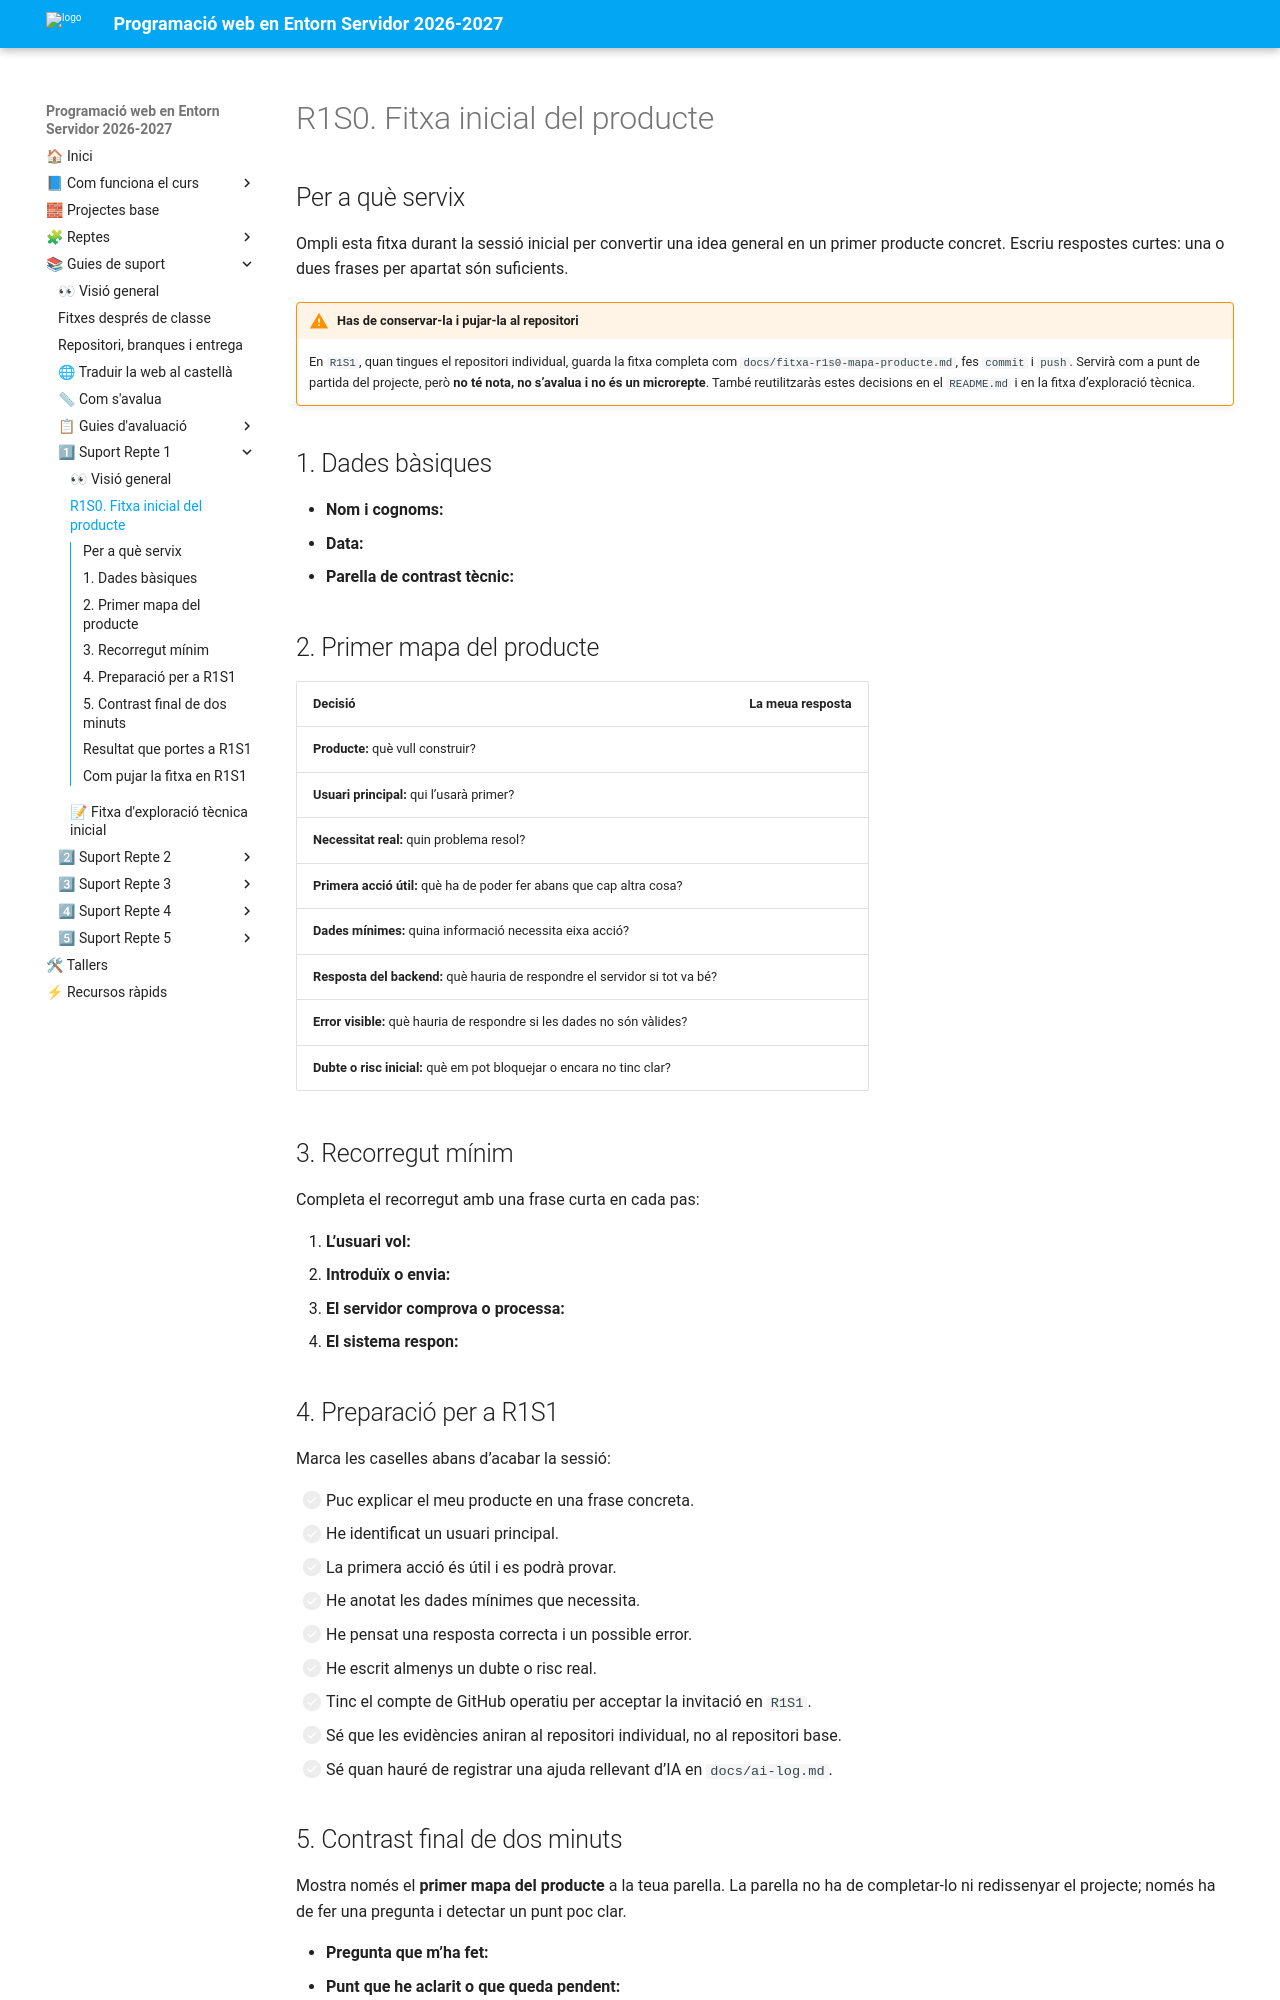

repository: cipfpbatoi/dwes2627 · page: 04_materials/repte_01/fitxa_r1s0_mapa_producte.html · generator: mkdocs

# R1S0. Fitxa inicial del producte

## Per a què servix

Ompli esta fitxa durant la sessió inicial per convertir una idea general en un primer producte concret. Escriu respostes curtes: una o dues frases per apartat són suficients.

!!! warning "Has de conservar-la i pujar-la al repositori"
    En `R1S1`, quan tingues el repositori individual, guarda la fitxa completa com `docs/fitxa-r1s0-mapa-producte.md`, fes `commit` i `push`. Servirà com a punt de partida del projecte, però **no té nota, no s’avalua i no és un microrepte**. També reutilitzaràs estes decisions en el `README.md` i en la fitxa d’exploració tècnica.

## 1. Dades bàsiques

- **Nom i cognoms:**
- **Data:**
- **Parella de contrast tècnic:**

## 2. Primer mapa del producte

| Decisió | La meua resposta |
|---|---|
| **Producte:** què vull construir? | |
| **Usuari principal:** qui l’usarà primer? | |
| **Necessitat real:** quin problema resol? | |
| **Primera acció útil:** què ha de poder fer abans que cap altra cosa? | |
| **Dades mínimes:** quina informació necessita eixa acció? | |
| **Resposta del backend:** què hauria de respondre el servidor si tot va bé? | |
| **Error visible:** què hauria de respondre si les dades no són vàlides? | |
| **Dubte o risc inicial:** què em pot bloquejar o encara no tinc clar? | |

## 3. Recorregut mínim

Completa el recorregut amb una frase curta en cada pas:

1. **L’usuari vol:**
2. **Introduïx o envia:**
3. **El servidor comprova o processa:**
4. **El sistema respon:**

## 4. Preparació per a R1S1

Marca les caselles abans d’acabar la sessió:

- [ ] Puc explicar el meu producte en una frase concreta.
- [ ] He identificat un usuari principal.
- [ ] La primera acció és útil i es podrà provar.
- [ ] He anotat les dades mínimes que necessita.
- [ ] He pensat una resposta correcta i un possible error.
- [ ] He escrit almenys un dubte o risc real.
- [ ] Tinc el compte de GitHub operatiu per acceptar la invitació en `R1S1`.
- [ ] Sé que les evidències aniran al repositori individual, no al repositori base.
- [ ] Sé quan hauré de registrar una ajuda rellevant d’IA en `docs/ai-log.md`.
